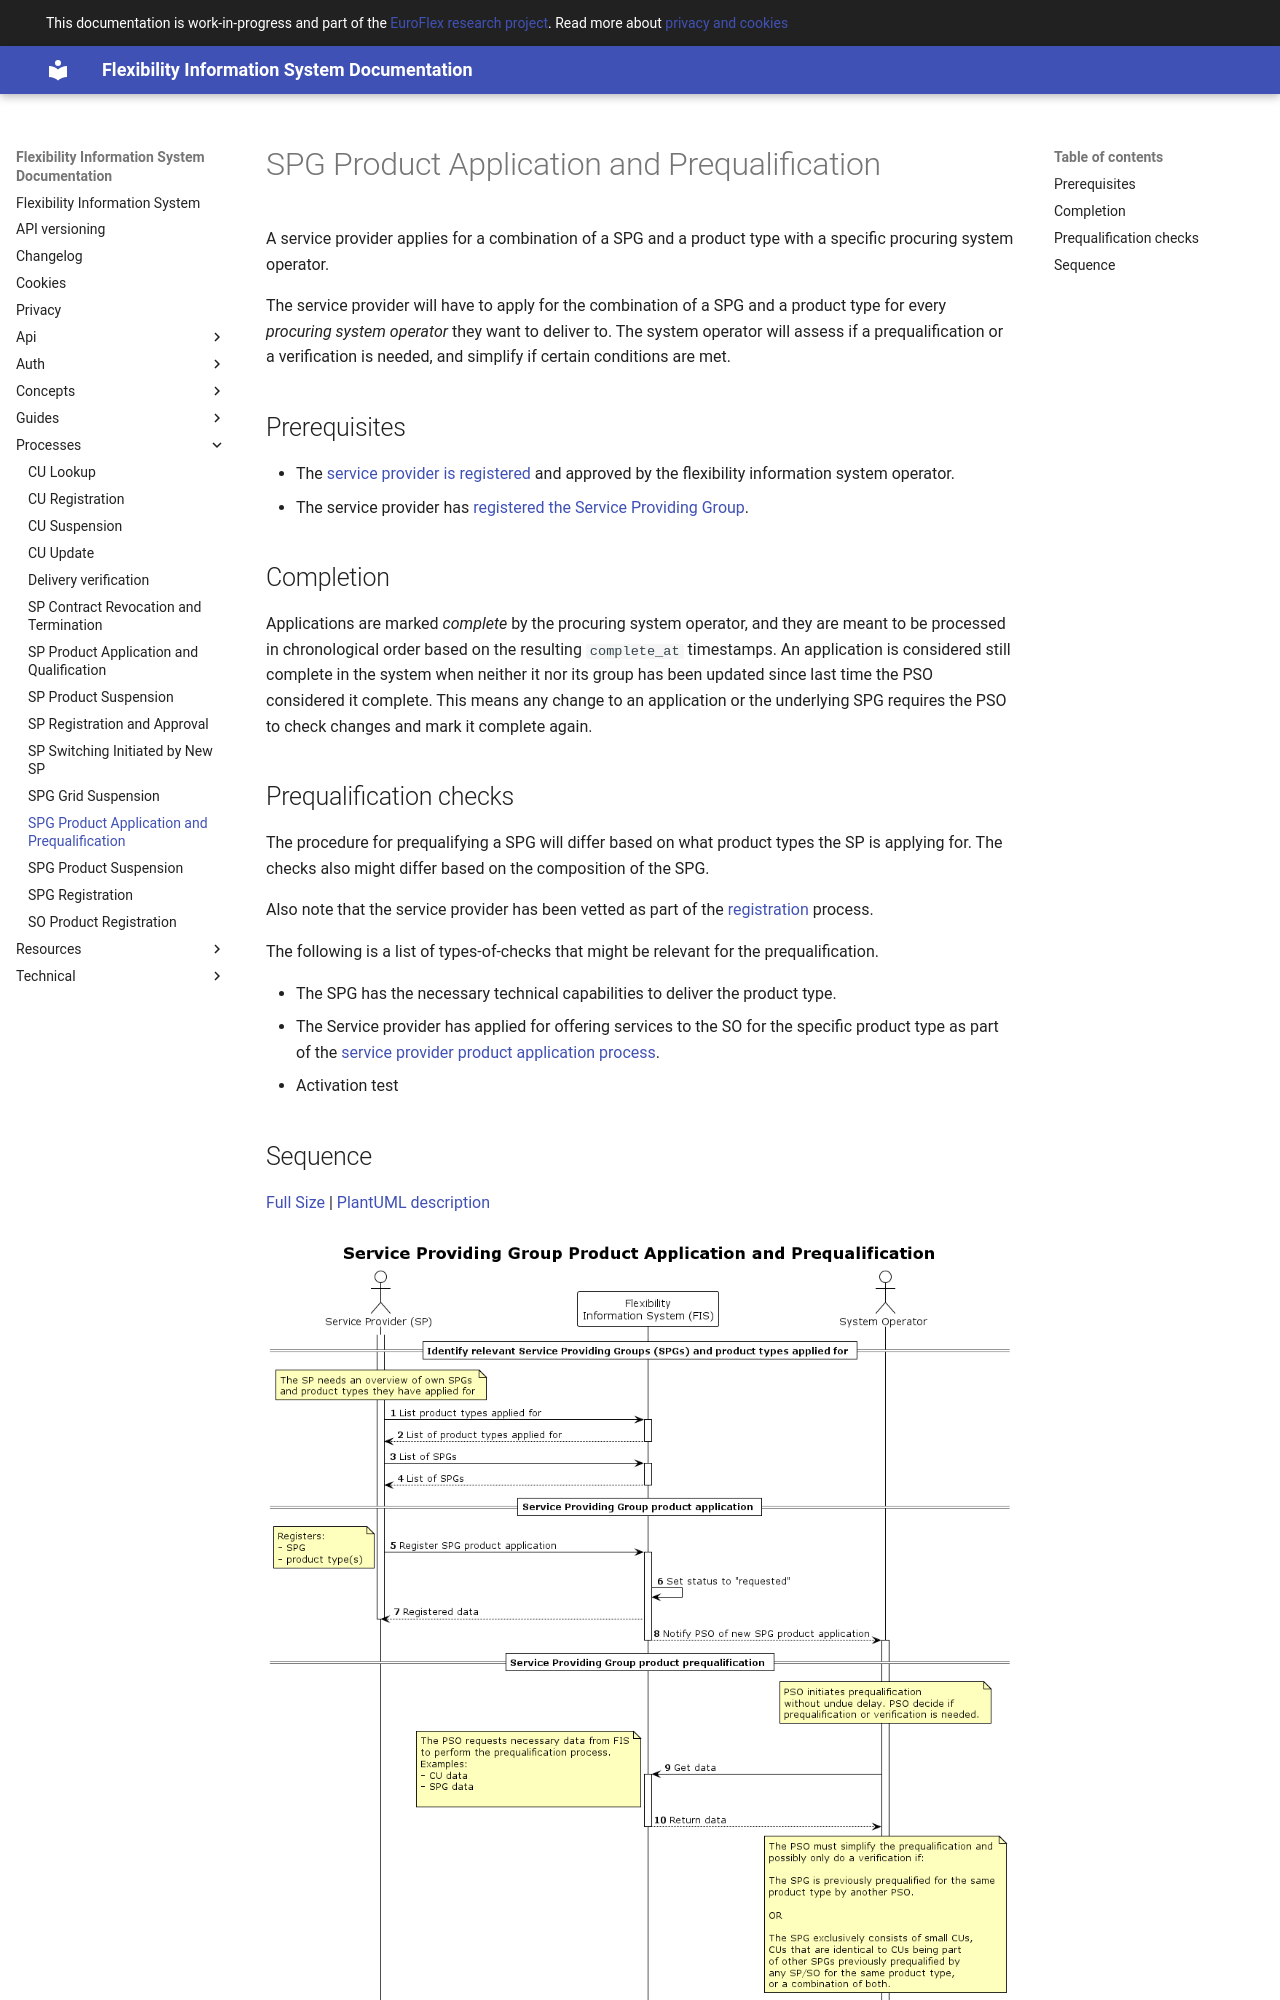

repository: elhub/flex-information-system · page: processes/service-providing-group-product-application/index.html · generator: mkdocs

# SPG Product Application and Prequalification

A service provider applies for a combination of a SPG and a product type with a
specific procuring system operator.

The service provider will have to apply for the combination of a SPG and a
product type for every _procuring system operator_ they want to deliver to. The
system operator will assess if a prequalification or a verification is needed, and
simplify if certain conditions are met.

## Prerequisites

- The
  [service provider is registered](./service-provider-registration-and-approval.md)
  and approved by the flexibility information system operator.
- The service provider has
  [registered the Service Providing Group](./service-providing-group-registration.md).

## Completion

Applications are marked _complete_ by the procuring system operator, and they
are meant to be processed in chronological order based on the resulting
`complete_at` timestamps. An application is considered still complete in the
system when neither it nor its group has been updated since last time the PSO
considered it complete. This means any change to an application or the
underlying SPG requires the PSO to check changes and mark it complete again.
